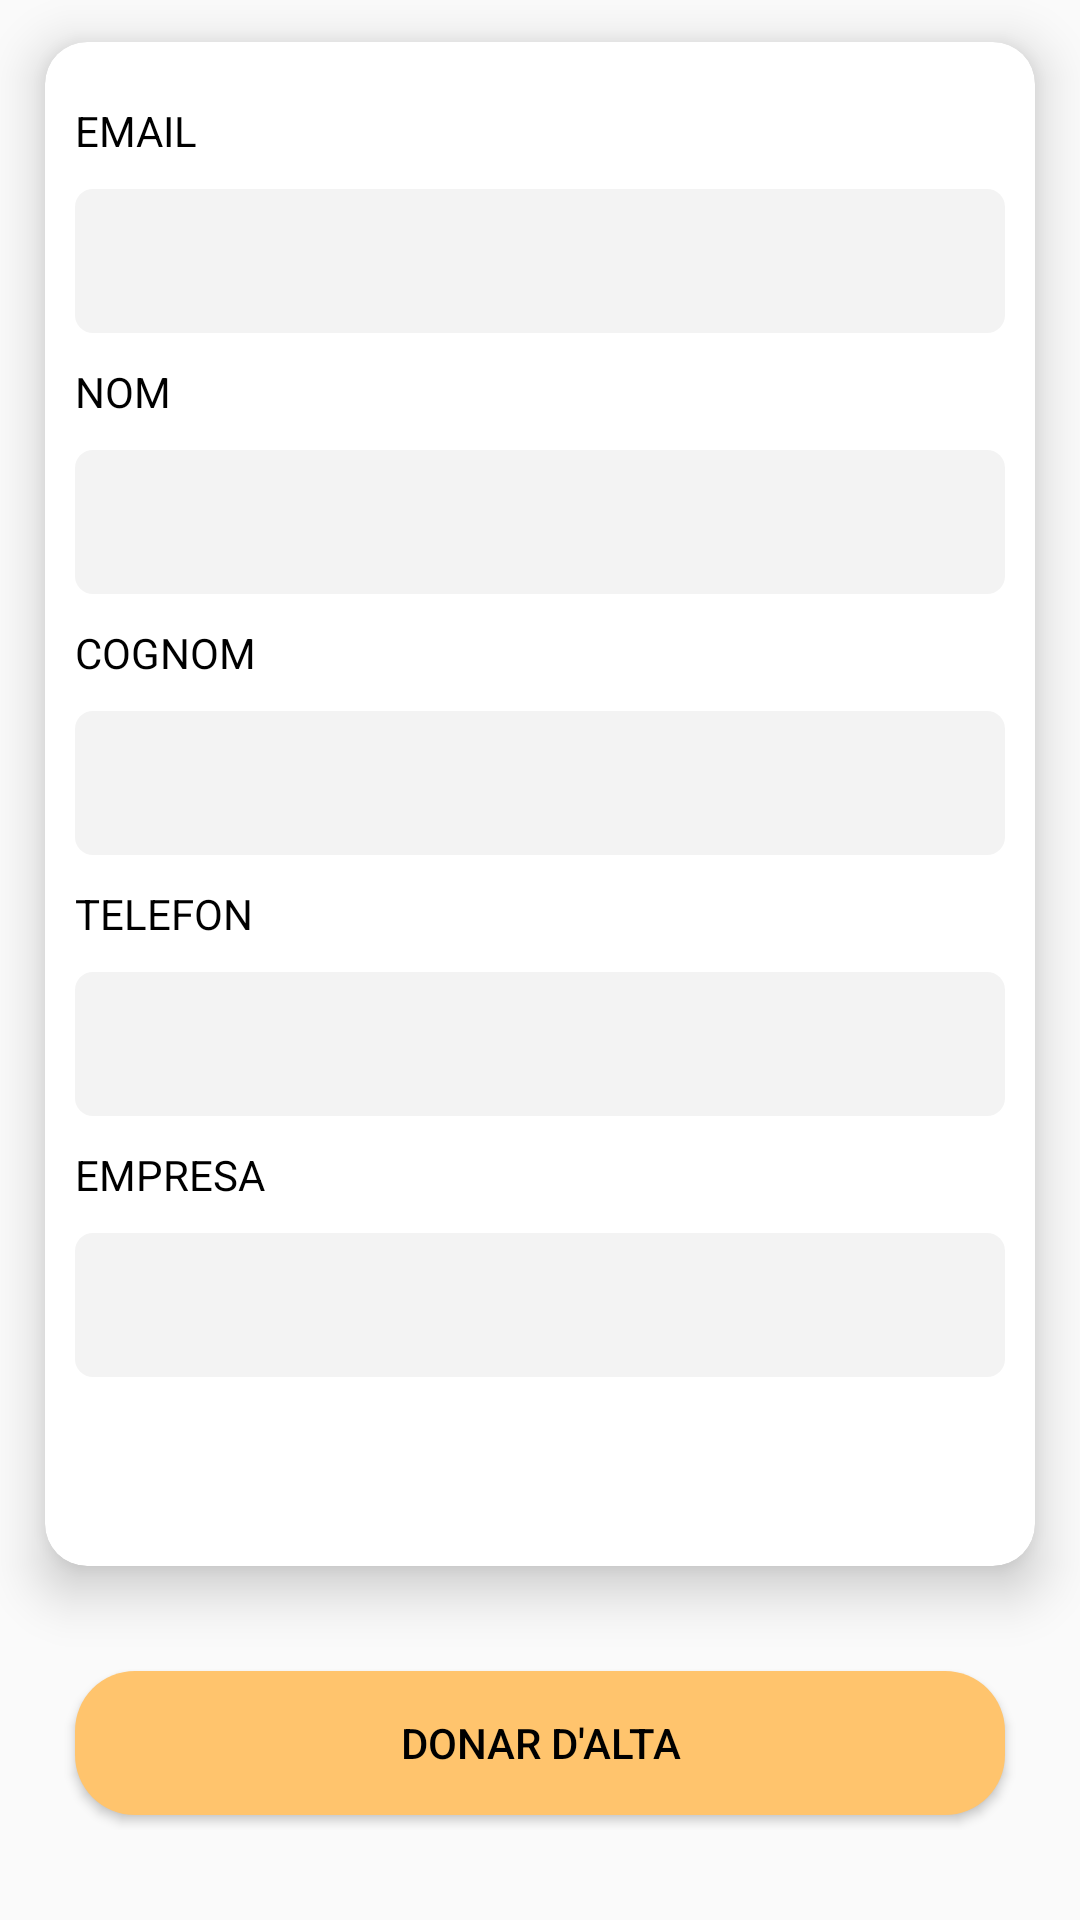

Write the Android layout XML for this screen, with the resource values it uses.
<!-- AndroidManifest.xml: application theme Theme.TestAuth.NoActionBar -->
<!-- res/layout/fragment_alta_admin_report.xml -->
<androidx.constraintlayout.widget.ConstraintLayout xmlns:android="http://schemas.android.com/apk/res/android"
    xmlns:app="http://schemas.android.com/apk/res-auto"
    xmlns:tools="http://schemas.android.com/tools"
    android:id="@+id/frameLayout2"
    android:layout_width="match_parent"
    android:layout_height="match_parent"
    tools:context="com.example.piazza.controladores.admin.fragments.alta.AltaAdminReport">

    <androidx.cardview.widget.CardView
        android:id="@+id/cardView3"
        android:layout_width="match_parent"
        android:layout_height="0dp"
        android:layout_marginStart="15dp"
        android:layout_marginTop="14dp"
        android:layout_marginEnd="15dp"
        android:elevation="10dp"
        app:cardBackgroundColor="#FFFFFF"
        app:cardCornerRadius="14dp"
        app:cardElevation="10dp"
        app:layout_constraintBottom_toTopOf="@+id/linearLayout2"
        app:layout_constraintEnd_toEndOf="parent"
        app:layout_constraintStart_toStartOf="parent"
        app:layout_constraintTop_toTopOf="parent">

        <ScrollView
            android:layout_width="match_parent"
            android:layout_height="match_parent">

            <LinearLayout
                android:layout_width="match_parent"
                android:layout_height="wrap_content"
                android:orientation="vertical">

                <RelativeLayout
                    android:layout_width="match_parent"
                    android:layout_height="match_parent">

                    <LinearLayout
                        android:layout_width="match_parent"
                        android:layout_height="match_parent"
                        android:layout_marginStart="10dp"
                        android:layout_marginTop="10dp"
                        android:layout_marginEnd="10dp"
                        android:layout_marginBottom="10dp"
                        android:orientation="vertical">

                        <TextView
                            android:id="@+id/textView10"
                            android:layout_width="match_parent"
                            android:layout_height="wrap_content"
                            android:paddingVertical="10dp"
                            android:text="@string/email_perfil"
                            android:textColor="@color/black" />

                        <EditText
                            android:id="@+id/email"
                            android:layout_width="match_parent"
                            android:layout_height="48dp"
                            android:background="@drawable/edit_text_bg"
                            android:ems="14"
                            android:inputType="textEmailAddress"
                            android:singleLine="false"
                            tools:ignore="SpeakableTextPresentCheck" />

                        <TextView
                            android:id="@+id/textView11"
                            android:layout_width="match_parent"
                            android:layout_height="wrap_content"
                            android:paddingVertical="10dp"
                            android:text="@string/nom_perfil"
                            android:textColor="@color/black" />

                        <EditText
                            android:id="@+id/nom"
                            android:layout_width="match_parent"
                            android:layout_height="48dp"
                            android:background="@drawable/edit_text_bg"
                            android:ems="14"
                            android:inputType="textPersonName"
                            tools:ignore="SpeakableTextPresentCheck" />

                        <TextView
                            android:id="@+id/textView12"
                            android:layout_width="match_parent"
                            android:layout_height="wrap_content"
                            android:paddingVertical="10dp"
                            android:text="@string/cognom_perfil"
                            android:textColor="@color/black" />

                        <EditText
                            android:id="@+id/cognom"
                            android:layout_width="match_parent"
                            android:layout_height="48dp"
                            android:background="@drawable/edit_text_bg"
                            android:ems="14"
                            android:inputType="textPersonName"
                            tools:ignore="SpeakableTextPresentCheck" />

                        <TextView
                            android:id="@+id/textView13"
                            android:layout_width="match_parent"
                            android:layout_height="wrap_content"
                            android:paddingVertical="10dp"
                            android:text="@string/telefon_perfil"
                            android:textColor="@color/black" />

                        <EditText
                            android:id="@+id/telefon"
                            android:layout_width="match_parent"
                            android:layout_height="48dp"
                            android:background="@drawable/edit_text_bg"
                            android:ems="14"
                            android:inputType="number"
                            tools:ignore="SpeakableTextPresentCheck" />

                        <TextView
                            android:id="@+id/txtViewEmpresa"
                            android:layout_width="match_parent"
                            android:layout_height="wrap_content"
                            android:paddingVertical="10dp"
                            android:text="@string/empresa_perfil"
                            android:textColor="@color/black" />

                        <EditText
                            android:id="@+id/empresa"
                            android:layout_width="match_parent"
                            android:layout_height="48dp"
                            android:background="@drawable/edit_text_bg"
                            android:ems="14"
                            android:inputType="textShortMessage"
                            tools:ignore="SpeakableTextPresentCheck" />

                    </LinearLayout>
                </RelativeLayout>
            </LinearLayout>
        </ScrollView>

    </androidx.cardview.widget.CardView>

    <LinearLayout
        android:id="@+id/linearLayout2"
        android:layout_width="0dp"
        android:layout_height="wrap_content"
        android:layout_marginStart="15dp"
        android:layout_marginTop="25dp"
        android:layout_marginEnd="15dp"
        android:layout_marginBottom="25dp"
        android:elevation="8dp"
        android:orientation="horizontal"
        android:padding="5dp"
        app:layout_constraintBottom_toBottomOf="parent"
        app:layout_constraintEnd_toEndOf="parent"
        app:layout_constraintStart_toStartOf="parent"
        app:layout_constraintTop_toBottomOf="@+id/cardView3">

        <Button
            android:id="@+id/alta"
            style="@style/Widget.AppCompat.Button.Colored"
            android:layout_width="match_parent"
            android:layout_height="wrap_content"
            android:layout_margin="5dp"
            android:layout_weight="1"
            android:background="@drawable/login_btn"
            android:text="@string/alta" />
    </LinearLayout>
</androidx.constraintlayout.widget.ConstraintLayout>
<!-- resources referenced by this layout -->
<resources>
  <color name="black">#FF000000</color>
  <!-- drawable edit_text_bg (drawable) -->
  <?xml version="1.0" encoding="utf-8"?>
  <shape xmlns:android="http://schemas.android.com/apk/res/android">
  
      <corners android:radius="6dp"/>
  
      <solid android:color="#F3F3F3"/>
  
  
      <padding android:left="5dp"
          android:top="5dp"
          android:bottom="5dp"/>
  
  </shape>
  <!-- drawable login_btn (drawable) -->
  <?xml version="1.0" encoding="utf-8"?>
  <shape xmlns:android="http://schemas.android.com/apk/res/android">
      <corners android:radius="20dp"/>
  
      <solid android:color="?colorPrimary"/>
  </shape>
  <string name="alta">Donar d\'alta</string>
  <string name="cognom_perfil">COGNOM</string>
  <string name="email_perfil">EMAIL</string>
  <string name="empresa_perfil">EMPRESA</string>
  <string name="nom_perfil">NOM</string>
  <string name="telefon_perfil">TELEFON</string>
  <style name="Theme.TestAuth.NoActionBar">
          <item name="windowActionBar">false</item>
          <item name="windowNoTitle">true</item>
          <item name="android:statusBarColor" tools:targetApi="l">?attr/colorPrimary</item>
      </style>
</resources>
